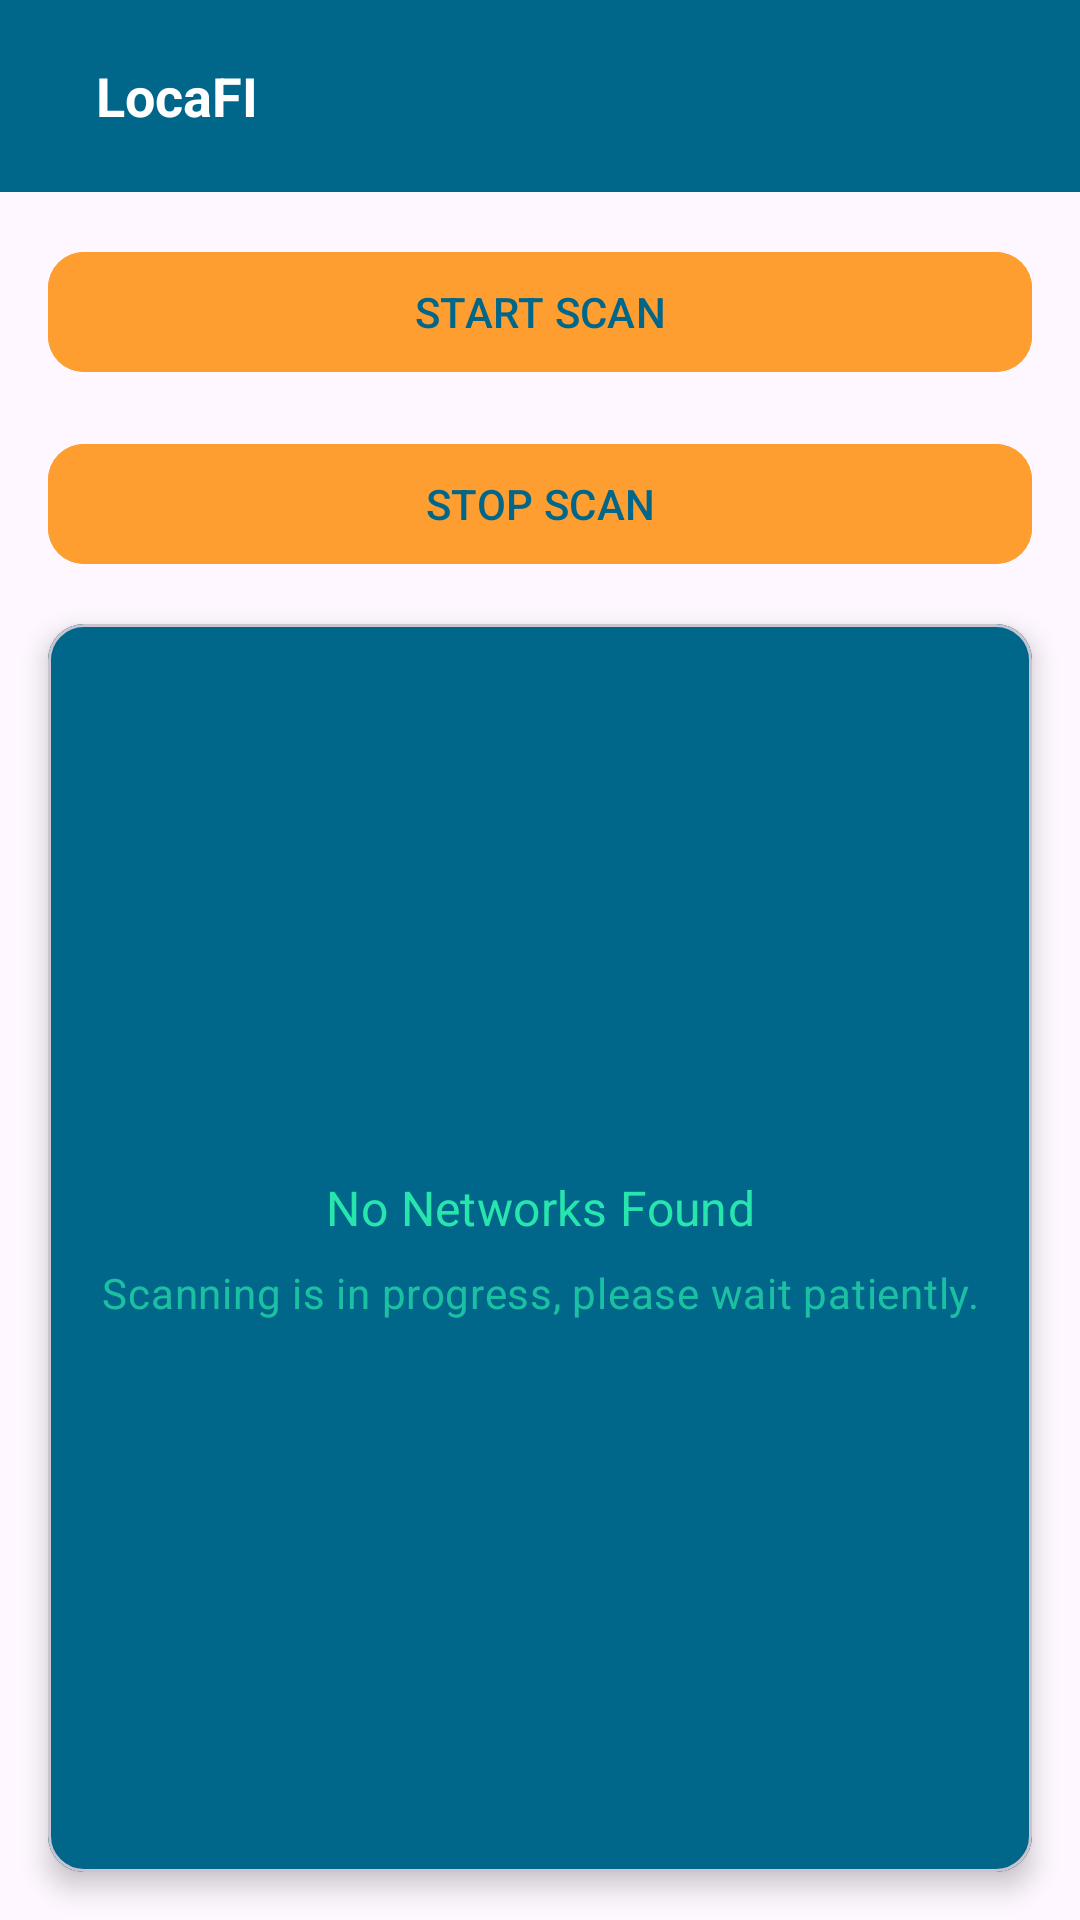

Produce the Android XML layout that renders to this screen, including the resource entries it uses.
<!-- AndroidManifest.xml: application theme Theme.LocaFI -->
<!-- res/layout/activity_scanning.xml -->
<?xml version="1.0" encoding="utf-8"?>
<androidx.constraintlayout.widget.ConstraintLayout
    xmlns:android="http://schemas.android.com/apk/res/android"
    xmlns:app="http://schemas.android.com/apk/res-auto"
    xmlns:tools="http://schemas.android.com/tools"
    android:id="@+id/main"
    android:layout_width="match_parent"
    android:layout_height="match_parent"
    tools:context=".ui.activities.ScanningActivity">

    <com.google.android.material.appbar.AppBarLayout
        android:id="@+id/scanning_ABL_appbar"
        android:layout_width="match_parent"
        android:layout_height="wrap_content"
        app:layout_constraintTop_toTopOf="parent">

        <com.google.android.material.appbar.MaterialToolbar
            android:id="@+id/scanning_BTN_return_gateway"
            android:layout_width="match_parent"
            android:layout_height="?attr/actionBarSize"
            android:background="@color/secondary_color"
            android:elevation="4dp"
            app:navigationIcon="@drawable/baseline_arrow_back_24"
            android:theme="@style/ThemeOverlay.MaterialComponents.Dark.ActionBar">

            <androidx.appcompat.widget.LinearLayoutCompat
                android:layout_width="match_parent"
                android:layout_height="match_parent"
                android:gravity="center_vertical"
                android:orientation="horizontal"
                android:paddingStart="16dp"
                android:paddingEnd="16dp">

                <com.google.android.material.textview.MaterialTextView
                    android:id="@+id/scanning_MTV_title_toolbar"
                    android:layout_width="wrap_content"
                    android:layout_height="wrap_content"
                    android:text="@string/app_name"
                    android:textColor="@android:color/white"
                    android:textStyle="bold"
                    android:textSize="18sp" />
            </androidx.appcompat.widget.LinearLayoutCompat>
        </com.google.android.material.appbar.MaterialToolbar>
    </com.google.android.material.appbar.AppBarLayout>

    <com.google.android.material.button.MaterialButton
        android:id="@+id/scanning_BTN_start"
        android:layout_width="0dp"
        android:layout_height="wrap_content"
        android:text="@string/start_wifi_scan"
        android:backgroundTint="@color/primary_color"
        android:textColor="@color/secondary_color"
        app:cornerRadius="12dp"
        app:layout_constraintTop_toBottomOf="@id/scanning_ABL_appbar"
        app:layout_constraintStart_toStartOf="parent"
        app:layout_constraintEnd_toEndOf="parent"
        android:layout_margin="@dimen/margin_m" />

    <com.google.android.material.button.MaterialButton
        android:id="@+id/scanning_BTN_stop"
        android:layout_width="0dp"
        android:layout_height="wrap_content"
        android:text="@string/stop_wifi_scan"
        android:backgroundTint="@color/primary_color"
        android:textColor="@color/secondary_color"
        app:cornerRadius="12dp"
        app:layout_constraintTop_toBottomOf="@id/scanning_BTN_start"
        app:layout_constraintStart_toStartOf="parent"
        app:layout_constraintEnd_toEndOf="parent"
        android:layout_margin="@dimen/margin_m" />

    <com.google.android.material.card.MaterialCardView
        android:id="@+id/scanning_MCV_wifiList"
        android:layout_width="match_parent"
        android:layout_height="0dp"
        android:layout_margin="@dimen/margin_m"
        app:cardElevation="@dimen/elevation"
        app:layout_constraintTop_toBottomOf="@id/scanning_BTN_stop"
        app:layout_constraintBottom_toBottomOf="parent">

        <androidx.appcompat.widget.LinearLayoutCompat
            android:id="@+id/scanning_LLC_empty_list"
            android:layout_width="match_parent"
            android:layout_height="match_parent"
            android:background="@color/secondary_color"
            android:gravity="center"
            android:orientation="vertical"
            android:visibility="visible"
            android:padding="@dimen/margin_m">

            <com.google.android.material.textview.MaterialTextView
                android:id="@+id/scanning_MTV_empty_list_title"
                android:layout_width="wrap_content"
                android:layout_height="wrap_content"
                android:text="@string/no_networks_found"
                android:textAlignment="center"
                android:textAppearance="?attr/textAppearanceSubtitle1"
                android:textColor="@color/text_color"/>

            <com.google.android.material.textview.MaterialTextView
                android:id="@+id/scanning_MTV_empty_list_desc"
                android:layout_width="wrap_content"
                android:layout_height="wrap_content"
                android:layout_marginTop="@dimen/margin_s"
                android:text="@string/press_scan_to_discover_networks"
                android:textAlignment="center"
                android:textAppearance="?attr/textAppearanceBody2"
                android:textColor="@color/text_color"
                android:alpha="0.7"/>
        </androidx.appcompat.widget.LinearLayoutCompat>

        <androidx.recyclerview.widget.RecyclerView
            android:id="@+id/scanning_RCV_wifiList"
            android:layout_width="match_parent"
            android:layout_height="match_parent"
            android:background="@color/secondary_background"
            android:clipToPadding="false"
            android:visibility="gone"
            android:padding="@dimen/margin_s" />

    </com.google.android.material.card.MaterialCardView>

</androidx.constraintlayout.widget.ConstraintLayout>
<!-- resources referenced by this layout -->
<resources>
  <color name="primary_color">#ff9e30</color>
  <color name="secondary_background">#d4dad1</color>
  <color name="secondary_color">#00668a</color>
  <color name="text_color">#27e6ad</color>
  <dimen name="elevation">5dp</dimen>
  <dimen name="margin_m">16dp</dimen>
  <dimen name="margin_s">8dp</dimen>
  <string name="app_name">LocaFI</string>
  <string name="no_networks_found">No Networks Found</string>
  <string name="press_scan_to_discover_networks">Scanning is in progress, please wait patiently.</string>
  <string name="start_wifi_scan">START SCAN</string>
  <string name="stop_wifi_scan">STOP SCAN</string>
  <style name="Theme.LocaFI" parent="Base.Theme.LocaFI" />
  <style name="Base.Theme.LocaFI" parent="Theme.Material3.DayNight.NoActionBar">
          
          
      </style>
</resources>
